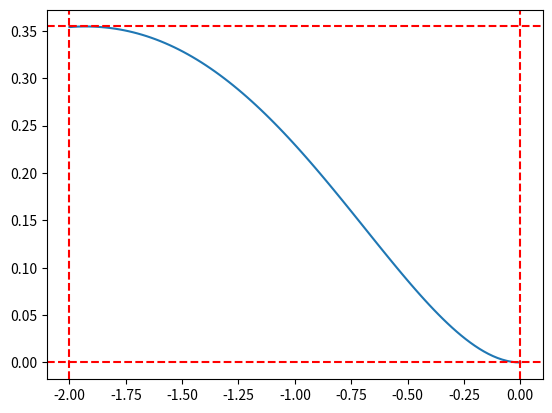

Python code for this plot:
import matplotlib.pyplot as plt
import numpy as np


def f(x: np.ndarray) -> np.ndarray:
    return 2**x * np.sin(x) * np.tan(x / 2)


x_min = -2  # Левая граница области
x_max = 0  # Правая граница области

# х - вектор 100 значений от x_min до x_max
x = np.linspace(x_min, x_max, 100)
y = f(x)  # вектор-функция от х

y_min = min(y)  # Нижняя граница области
y_max = max(y)  # Верхняя граница области

# Рисуем график
plt.plot(x, y)
plt.axhline(y_max, color="red", linestyle="--")
plt.axhline(y_min, color="red", linestyle="--")
plt.axvline(x_min, color="red", linestyle="--")
plt.axvline(x_max, color="red", linestyle="--")

plt.show()

# Количество точек в прямоугольной области, чтобы с вероятностью
# р = 0.9 результат имел точность не менее 0.01
N = 6806

# Вектор полученных значений в испытаниях
results = []

# Площадь области испытаний - красного прямоугольника
D_measure = (x_max - x_min) * (y_max - y_min)

for _ in range(10):
    # Генерируем случайные точки внутри области
    exp_x = np.random.uniform(x_min, x_max, N)
    exp_y = np.random.uniform(y_min, y_max, N)

    # Считаем количество точек, попавших под
    # или на график функции
    m = len(exp_y[exp_y <= f(exp_x)])

    results.append(round(D_measure * m / N, 4))


print(*results, end="\n\n")
print("Итоговое значение:", round(np.mean(results), 4))
